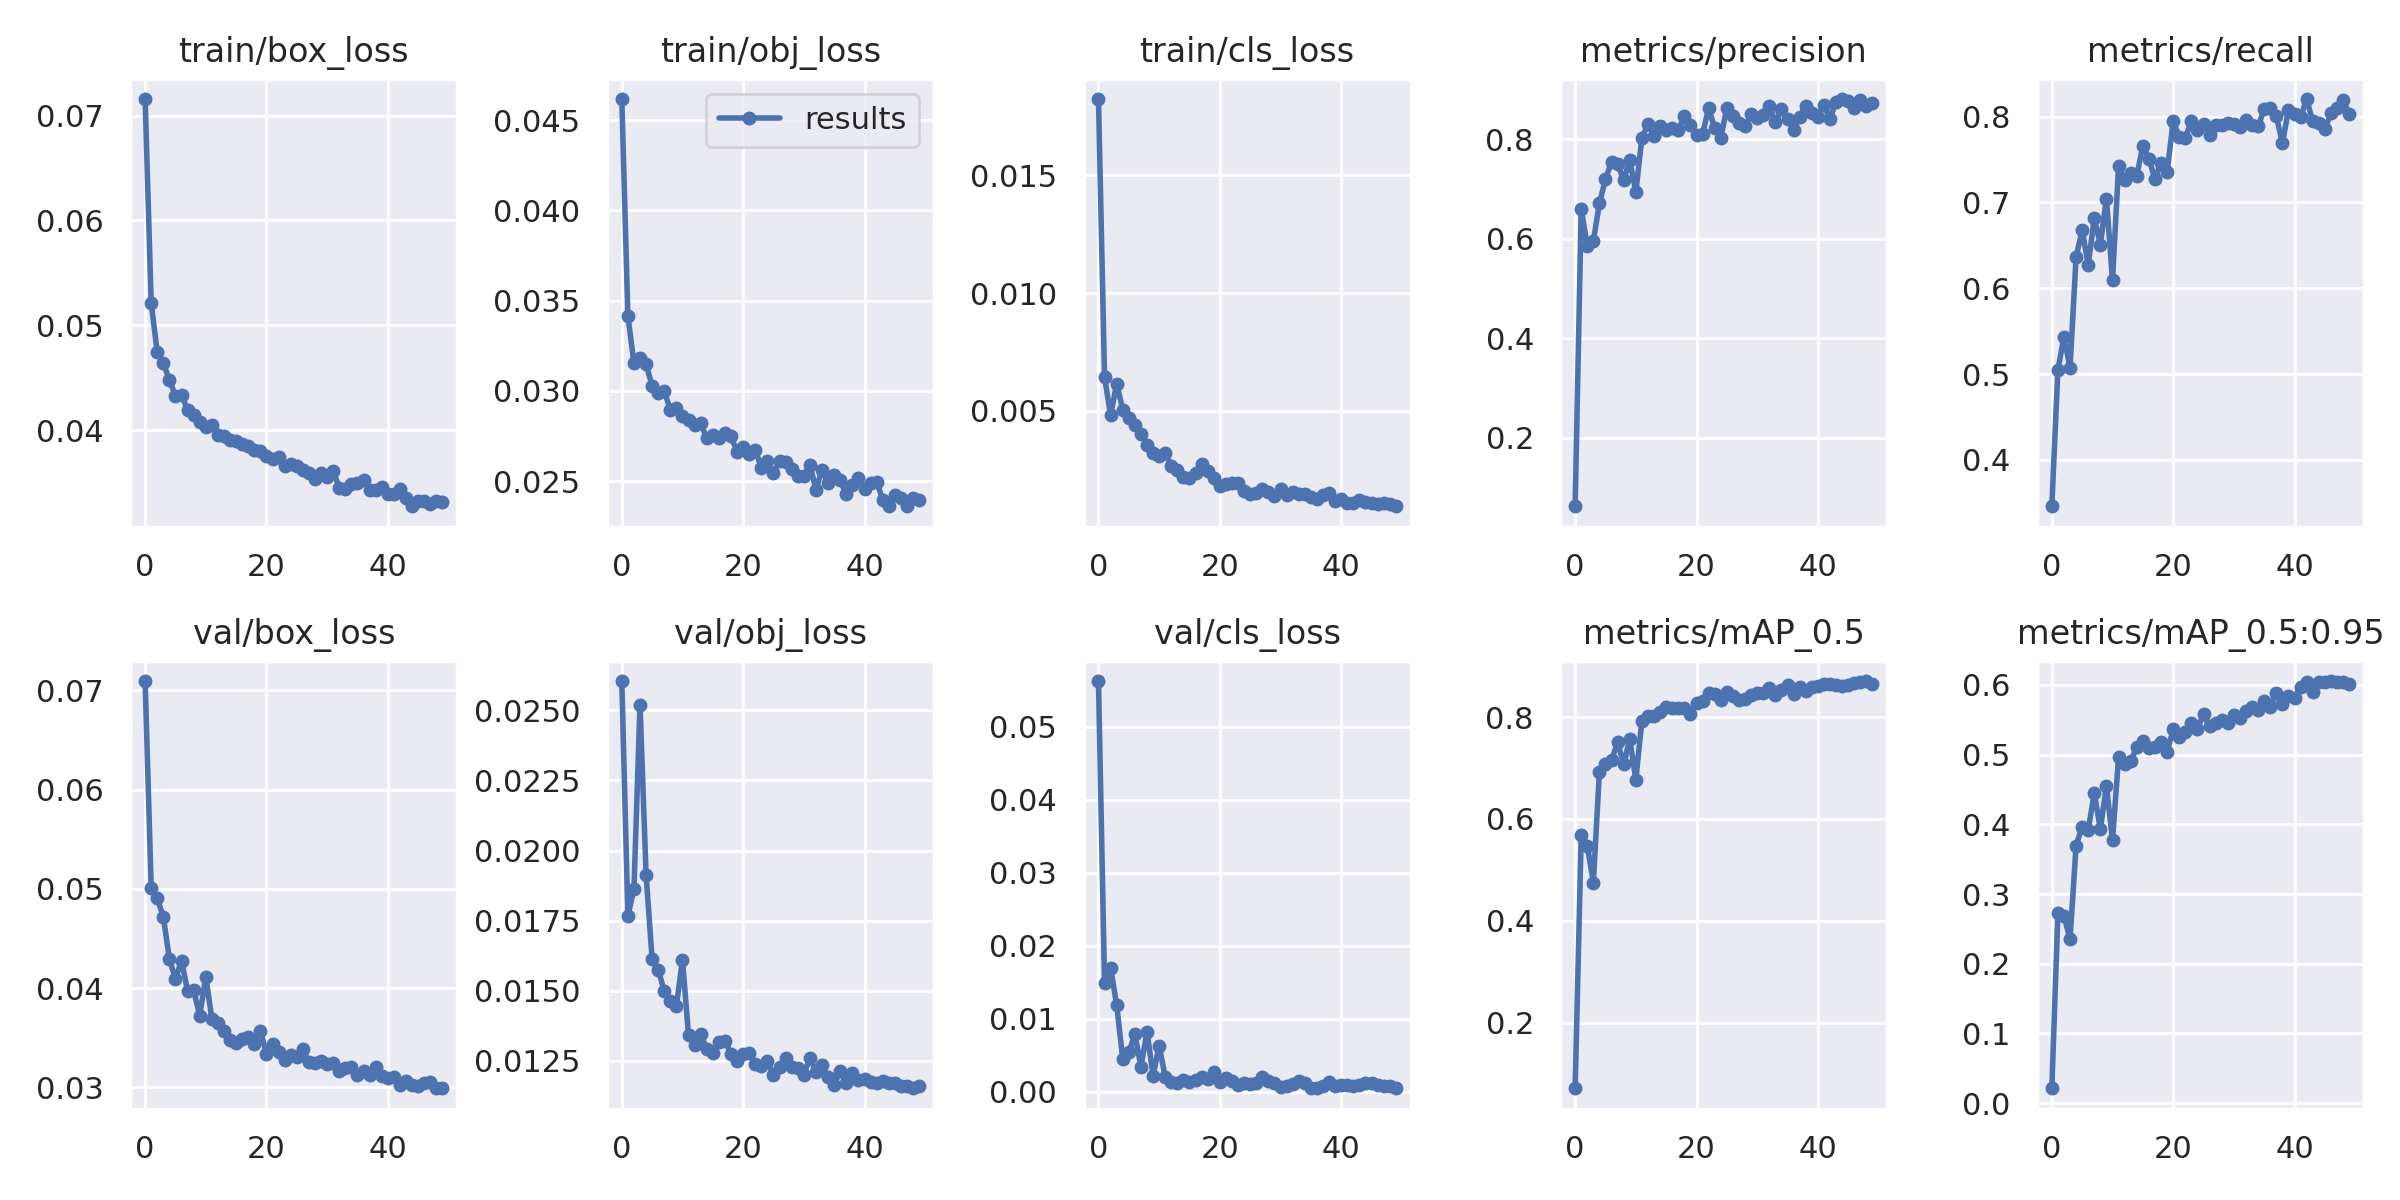

Values plotted in this chart, from the file beside it:
epoch, train/box_loss, train/obj_loss, train/cls_loss, metrics/precision, metrics/recall, metrics/mAP_0.5, metrics/mAP_0.5:0.95, val/box_loss, val/obj_loss, val/cls_loss, x/lr0, x/lr1, x/lr2
0, 0.07158, 0.04617, 0.01823, 0.06244, 0.346, 0.07175, 0.0214, 0.07093, 0.02604, 0.0563, 0.07077, 0.003248, 0.003248
1, 0.0521, 0.03416, 0.006442, 0.6601, 0.5051, 0.5687, 0.2722, 0.0501, 0.01768, 0.01489, 0.04065, 0.006463, 0.006463
2, 0.04743, 0.03155, 0.00481, 0.5849, 0.5433, 0.5477, 0.2687, 0.04904, 0.01861, 0.01699, 0.01041, 0.009558, 0.009558
3, 0.04641, 0.03181, 0.006159, 0.5951, 0.5077, 0.4753, 0.2351, 0.04716, 0.02521, 0.01188, 0.00946, 0.00946, 0.00946
4, 0.04478, 0.03148, 0.005047, 0.6713, 0.6364, 0.6931, 0.3696, 0.04293, 0.01914, 0.004503, 0.00946, 0.00946, 0.00946
5, 0.0433, 0.03027, 0.004693, 0.7193, 0.6679, 0.7074, 0.3966, 0.04089, 0.01611, 0.005401, 0.00928, 0.00928, 0.00928
6, 0.04339, 0.02987, 0.004423, 0.7545, 0.6274, 0.7153, 0.3925, 0.04277, 0.01574, 0.007878, 0.0091, 0.0091, 0.0091
7, 0.04195, 0.02998, 0.004013, 0.7493, 0.6819, 0.7507, 0.4447, 0.03972, 0.01498, 0.003453, 0.00892, 0.00892, 0.00892
8, 0.04145, 0.02896, 0.003558, 0.7181, 0.651, 0.707, 0.3931, 0.03975, 0.01463, 0.008223, 0.00874, 0.00874, 0.00874
9, 0.0408, 0.02906, 0.003224, 0.7573, 0.7046, 0.7568, 0.4555, 0.03721, 0.01447, 0.002215, 0.00856, 0.00856, 0.00856
10, 0.04028, 0.0286, 0.003103, 0.6942, 0.6094, 0.6771, 0.3769, 0.04113, 0.0161, 0.006307, 0.00838, 0.00838, 0.00838
11, 0.04054, 0.0284, 0.003203, 0.8025, 0.7423, 0.7931, 0.496, 0.0369, 0.01341, 0.002051, 0.0082, 0.0082, 0.0082
12, 0.03955, 0.02814, 0.002674, 0.8301, 0.7262, 0.8018, 0.487, 0.0365, 0.01308, 0.001389, 0.00802, 0.00802, 0.00802
13, 0.03944, 0.02821, 0.002494, 0.8067, 0.7349, 0.8027, 0.4902, 0.03568, 0.01347, 0.001216, 0.00784, 0.00784, 0.00784
14, 0.03907, 0.02737, 0.002201, 0.8271, 0.7312, 0.8091, 0.5109, 0.03474, 0.0129, 0.001683, 0.00766, 0.00766, 0.00766
15, 0.03902, 0.02757, 0.002165, 0.8188, 0.766, 0.8187, 0.5202, 0.03449, 0.0128, 0.001384, 0.00748, 0.00748, 0.00748
16, 0.03866, 0.02736, 0.002381, 0.8225, 0.7508, 0.8184, 0.5099, 0.03486, 0.01316, 0.001569, 0.0073, 0.0073, 0.0073
17, 0.03846, 0.02765, 0.002737, 0.8187, 0.7277, 0.8172, 0.5115, 0.03502, 0.01322, 0.002091, 0.00712, 0.00712, 0.00712
18, 0.03814, 0.02748, 0.00243, 0.8472, 0.7463, 0.8176, 0.5179, 0.03435, 0.01276, 0.001724, 0.00694, 0.00694, 0.00694
19, 0.038, 0.02664, 0.002155, 0.8283, 0.7357, 0.8061, 0.504, 0.03571, 0.01248, 0.002708, 0.00676, 0.00676, 0.00676
20, 0.03752, 0.02687, 0.001835, 0.8081, 0.7946, 0.828, 0.5361, 0.03331, 0.01274, 0.001338, 0.00658, 0.00658, 0.00658
21, 0.03726, 0.02651, 0.001907, 0.8108, 0.7765, 0.8321, 0.5246, 0.03435, 0.01278, 0.001896, 0.0064, 0.0064, 0.0064
22, 0.03747, 0.02672, 0.00196, 0.8623, 0.7754, 0.848, 0.5331, 0.0336, 0.01237, 0.001453, 0.00622, 0.00622, 0.00622
23, 0.03655, 0.02576, 0.001923, 0.8214, 0.7948, 0.8461, 0.5458, 0.03272, 0.0123, 0.0009777, 0.00604, 0.00604, 0.00604
24, 0.03677, 0.02613, 0.001604, 0.8027, 0.785, 0.8337, 0.5367, 0.03326, 0.01248, 0.001237, 0.00586, 0.00586, 0.00586
25, 0.03655, 0.02545, 0.00149, 0.8622, 0.7913, 0.8495, 0.5584, 0.03309, 0.012, 0.001056, 0.00568, 0.00568, 0.00568
26, 0.0362, 0.02609, 0.001506, 0.8474, 0.7791, 0.8415, 0.5403, 0.03381, 0.01229, 0.001265, 0.0055, 0.0055, 0.0055
27, 0.03594, 0.02607, 0.00168, 0.8322, 0.7899, 0.8337, 0.5448, 0.03253, 0.01261, 0.002082, 0.00532, 0.00532, 0.00532
28, 0.03538, 0.02565, 0.00155, 0.8259, 0.7903, 0.8352, 0.5493, 0.03241, 0.01229, 0.001501, 0.00514, 0.00514, 0.00514
29, 0.03589, 0.02528, 0.001398, 0.8499, 0.7929, 0.844, 0.5449, 0.03267, 0.01224, 0.001238, 0.00496, 0.00496, 0.00496
30, 0.03556, 0.02528, 0.001676, 0.8417, 0.7913, 0.847, 0.5569, 0.03238, 0.01199, 0.0006488, 0.00478, 0.00478, 0.00478
31, 0.03609, 0.0259, 0.001422, 0.8485, 0.7885, 0.8465, 0.5519, 0.03248, 0.01262, 0.000805, 0.0046, 0.0046, 0.0046
32, 0.03454, 0.02452, 0.001555, 0.8665, 0.7964, 0.8565, 0.5632, 0.03163, 0.0121, 0.001003, 0.00442, 0.00442, 0.00442
33, 0.03443, 0.02564, 0.001455, 0.8342, 0.7907, 0.8424, 0.5683, 0.03193, 0.01234, 0.001436, 0.00424, 0.00424, 0.00424
34, 0.03491, 0.02488, 0.001456, 0.8598, 0.7887, 0.8525, 0.5633, 0.03201, 0.01193, 0.001203, 0.00406, 0.00406, 0.00406
35, 0.03495, 0.02533, 0.00135, 0.8408, 0.8086, 0.8629, 0.5767, 0.03123, 0.01164, 0.0004881, 0.00388, 0.00388, 0.00388
36, 0.03522, 0.02504, 0.001283, 0.8186, 0.8097, 0.8448, 0.5679, 0.03159, 0.01215, 0.000577, 0.0037, 0.0037, 0.0037
37, 0.03432, 0.02427, 0.001418, 0.8438, 0.801, 0.8591, 0.5878, 0.03126, 0.01171, 0.0007334, 0.00352, 0.00352, 0.00352
38, 0.03432, 0.02478, 0.001534, 0.8672, 0.7688, 0.8518, 0.5724, 0.03205, 0.01208, 0.001355, 0.00334, 0.00334, 0.00334
39, 0.03458, 0.02518, 0.001182, 0.8531, 0.808, 0.859, 0.5835, 0.03116, 0.0118, 0.0007454, 0.00316, 0.00316, 0.00316
40, 0.03389, 0.02458, 0.001243, 0.8452, 0.8028, 0.8607, 0.5815, 0.03097, 0.01186, 0.0009436, 0.00298, 0.00298, 0.00298
41, 0.03389, 0.02491, 0.001086, 0.8688, 0.7994, 0.8654, 0.5975, 0.031, 0.01173, 0.0009707, 0.0028, 0.0028, 0.0028
42, 0.03442, 0.02497, 0.001102, 0.841, 0.8205, 0.8654, 0.6045, 0.03026, 0.0117, 0.0007771, 0.00262, 0.00262, 0.00262
43, 0.03356, 0.02398, 0.001207, 0.8747, 0.7945, 0.8634, 0.5893, 0.0306, 0.01178, 0.0008856, 0.00244, 0.00244, 0.00244
44, 0.03276, 0.02363, 0.001118, 0.8806, 0.7926, 0.8614, 0.6037, 0.03027, 0.0117, 0.001151, 0.00226, 0.00226, 0.00226
45, 0.03327, 0.02421, 0.001089, 0.8775, 0.7853, 0.8629, 0.6046, 0.0301, 0.0117, 0.001167, 0.00208, 0.00208, 0.00208
46, 0.03324, 0.02406, 0.001051, 0.8628, 0.804, 0.8675, 0.6055, 0.03045, 0.0116, 0.0008661, 0.0019, 0.0019, 0.0019
47, 0.03294, 0.02361, 0.001107, 0.8791, 0.8105, 0.8682, 0.6038, 0.03056, 0.01161, 0.0007824, 0.00172, 0.00172, 0.00172
48, 0.03326, 0.02407, 0.001047, 0.8667, 0.8195, 0.8706, 0.6044, 0.0299, 0.01152, 0.0007891, 0.00154, 0.00154, 0.00154
49, 0.03314, 0.02398, 0.0009558, 0.8719, 0.8029, 0.8648, 0.6019, 0.02996, 0.0116, 0.000552, 0.00136, 0.00136, 0.00136
